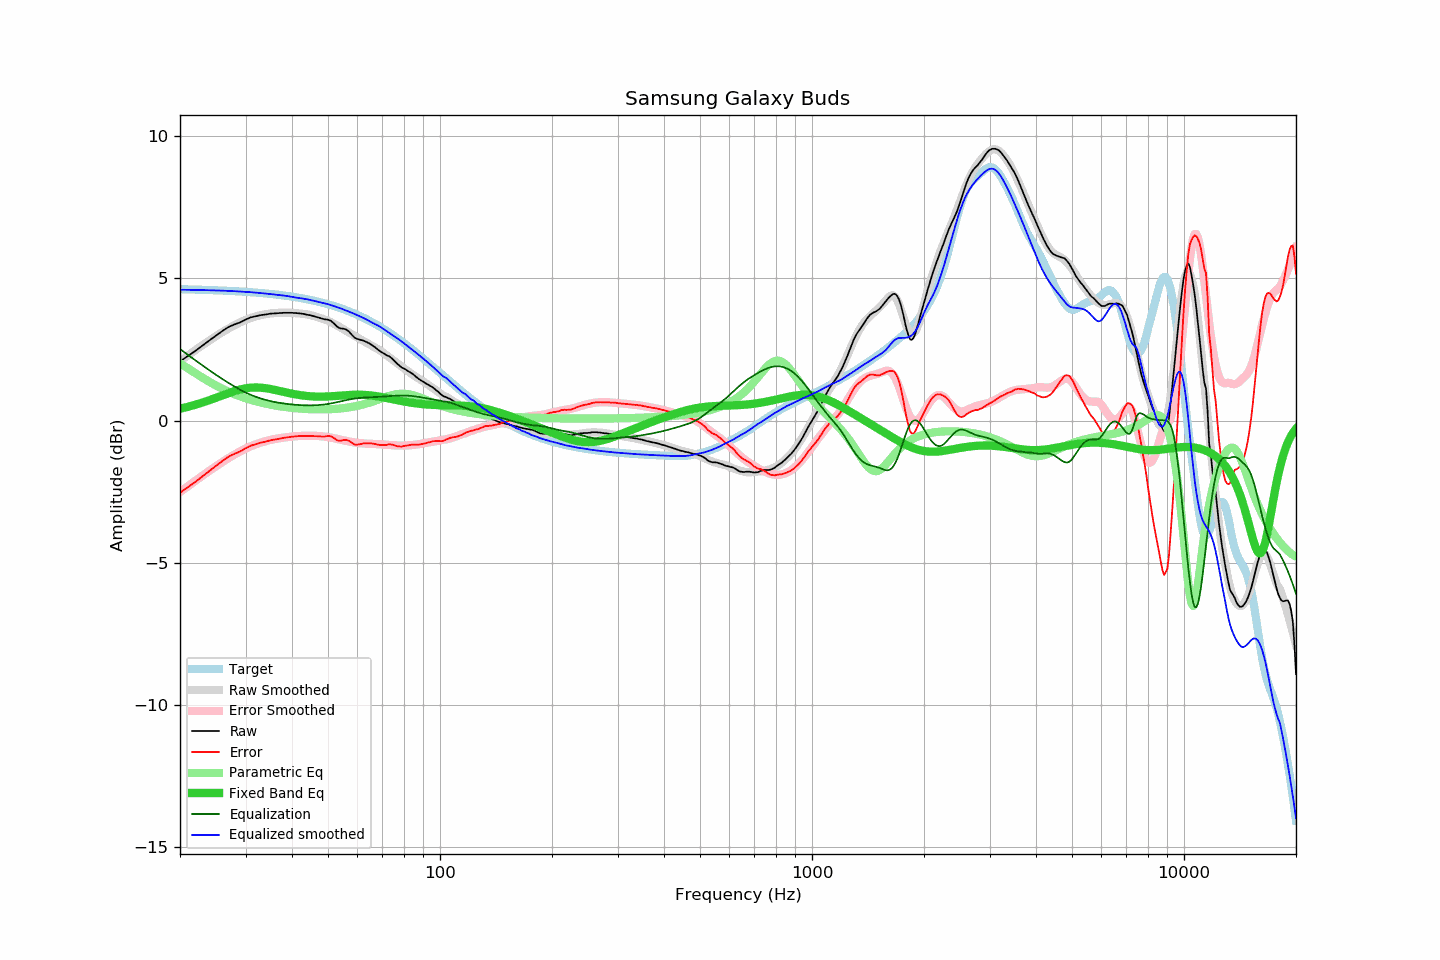

The data file committed next to this chart (first rows):
frequency, raw, error, smoothed, error_smoothed, equalization, parametric_eq, equalized_raw, equalized_smoothed, target
20, 2.08, -2.54, 2.09, -2.52, 2.52, 0.42, 4.60, 4.60, 4.62
21, 2.27, -2.34, 2.29, -2.31, 2.31, 0.48, 4.58, 4.60, 4.61
22, 2.45, -2.16, 2.48, -2.12, 2.12, 0.56, 4.57, 4.60, 4.61
23, 2.64, -1.96, 2.65, -1.94, 1.94, 0.63, 4.58, 4.59, 4.60
24, 2.82, -1.77, 2.82, -1.77, 1.77, 0.72, 4.59, 4.58, 4.59
25, 2.99, -1.59, 2.97, -1.61, 1.61, 0.80, 4.60, 4.58, 4.58
26, 3.15, -1.42, 3.11, -1.46, 1.46, 0.89, 4.61, 4.57, 4.57
27, 3.29, -1.27, 3.24, -1.32, 1.32, 0.97, 4.61, 4.56, 4.56
28, 3.38, -1.17, 3.35, -1.20, 1.20, 1.04, 4.58, 4.55, 4.55
29, 3.45, -1.09, 3.45, -1.09, 1.09, 1.09, 4.54, 4.54, 4.54
30, 3.55, -0.98, 3.54, -0.99, 0.99, 1.13, 4.54, 4.53, 4.53
31, 3.63, -0.89, 3.61, -0.90, 0.90, 1.16, 4.53, 4.51, 4.52
32, 3.67, -0.83, 3.67, -0.83, 0.83, 1.16, 4.50, 4.50, 4.50
33, 3.71, -0.78, 3.71, -0.77, 0.77, 1.16, 4.48, 4.48, 4.49
34, 3.73, -0.74, 3.74, -0.72, 0.72, 1.14, 4.45, 4.47, 4.47
35, 3.76, -0.69, 3.77, -0.68, 0.68, 1.11, 4.44, 4.45, 4.45
36, 3.77, -0.67, 3.78, -0.65, 0.65, 1.08, 4.42, 4.43, 4.44
37, 3.78, -0.64, 3.79, -0.62, 0.62, 1.04, 4.40, 4.41, 4.42
38, 3.79, -0.61, 3.80, -0.60, 0.60, 1.01, 4.39, 4.40, 4.40
39, 3.79, -0.59, 3.80, -0.58, 0.58, 0.97, 4.37, 4.38, 4.38
40, 3.79, -0.57, 3.79, -0.56, 0.56, 0.94, 4.35, 4.35, 4.36
41, 3.78, -0.56, 3.77, -0.55, 0.55, 0.92, 4.33, 4.33, 4.34
42, 3.77, -0.54, 3.76, -0.54, 0.54, 0.89, 4.31, 4.31, 4.31
43, 3.75, -0.54, 3.75, -0.54, 0.54, 0.88, 4.29, 4.29, 4.29
44, 3.72, -0.54, 3.73, -0.53, 0.53, 0.86, 4.25, 4.27, 4.26
45, 3.70, -0.54, 3.70, -0.53, 0.53, 0.85, 4.23, 4.24, 4.24
46, 3.66, -0.55, 3.67, -0.54, 0.54, 0.84, 4.20, 4.21, 4.21
47, 3.63, -0.55, 3.63, -0.54, 0.54, 0.84, 4.17, 4.18, 4.18
48, 3.59, -0.56, 3.60, -0.55, 0.55, 0.84, 4.14, 4.15, 4.15
49, 3.56, -0.56, 3.56, -0.57, 0.57, 0.84, 4.13, 4.12, 4.12
50, 3.55, -0.54, 3.51, -0.58, 0.58, 0.85, 4.13, 4.09, 4.09
51, 3.50, -0.56, 3.46, -0.60, 0.60, 0.85, 4.10, 4.06, 4.06
52, 3.40, -0.62, 3.40, -0.62, 0.62, 0.86, 4.02, 4.02, 4.02
53, 3.29, -0.70, 3.34, -0.65, 0.65, 0.87, 3.94, 3.99, 3.99
54, 3.24, -0.71, 3.28, -0.67, 0.67, 0.88, 3.91, 3.95, 3.95
55, 3.23, -0.69, 3.21, -0.70, 0.70, 0.88, 3.93, 3.91, 3.92
56, 3.20, -0.68, 3.15, -0.72, 0.72, 0.89, 3.92, 3.87, 3.88
57, 3.12, -0.72, 3.09, -0.74, 0.74, 0.90, 3.86, 3.83, 3.84
58, 3.01, -0.79, 3.03, -0.76, 0.76, 0.90, 3.77, 3.79, 3.80
59, 2.91, -0.85, 2.97, -0.77, 0.77, 0.91, 3.68, 3.75, 3.76
60, 2.87, -0.84, 2.92, -0.79, 0.79, 0.91, 3.66, 3.70, 3.71
61, 2.84, -0.83, 2.87, -0.80, 0.80, 0.91, 3.64, 3.66, 3.67
62, 2.82, -0.81, 2.82, -0.80, 0.80, 0.90, 3.62, 3.62, 3.63
63, 2.78, -0.80, 2.76, -0.81, 0.81, 0.90, 3.59, 3.58, 3.58
64, 2.74, -0.80, 2.71, -0.82, 0.82, 0.89, 3.56, 3.53, 3.54
65, 2.69, -0.80, 2.66, -0.82, 0.82, 0.88, 3.51, 3.48, 3.49
66, 2.63, -0.81, 2.61, -0.82, 0.82, 0.87, 3.45, 3.43, 3.44
67, 2.57, -0.83, 2.56, -0.83, 0.83, 0.86, 3.40, 3.39, 3.40
68, 2.50, -0.85, 2.52, -0.83, 0.83, 0.85, 3.33, 3.35, 3.35
69, 2.44, -0.86, 2.47, -0.83, 0.83, 0.84, 3.27, 3.30, 3.30
70, 2.39, -0.86, 2.41, -0.84, 0.84, 0.82, 3.23, 3.25, 3.25
71, 2.34, -0.86, 2.35, -0.85, 0.85, 0.81, 3.19, 3.19, 3.20
72, 2.29, -0.86, 2.29, -0.85, 0.85, 0.79, 3.14, 3.14, 3.15
73, 2.26, -0.84, 2.23, -0.86, 0.86, 0.77, 3.12, 3.09, 3.09
74, 2.20, -0.84, 2.17, -0.87, 0.87, 0.76, 3.07, 3.03, 3.04
75, 2.13, -0.86, 2.11, -0.87, 0.87, 0.74, 3.00, 2.98, 2.99
76, 2.05, -0.89, 2.05, -0.87, 0.87, 0.73, 2.92, 2.93, 2.94
77, 1.98, -0.91, 2.00, -0.88, 0.88, 0.71, 2.86, 2.88, 2.89
78, 1.92, -0.91, 1.95, -0.88, 0.88, 0.70, 2.80, 2.83, 2.83
79, 1.86, -0.92, 1.89, -0.88, 0.88, 0.68, 2.74, 2.77, 2.78
... 553 more rows
